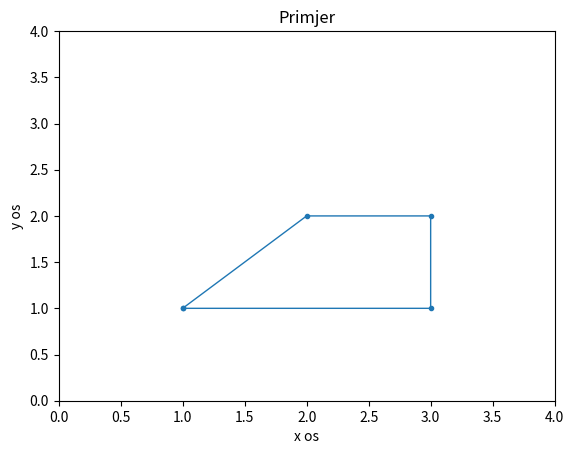

The script that saved this image:
import matplotlib.pyplot as plt

x = [1, 2, 3, 3, 1]
y = [1, 2, 2, 1, 1]
plt.plot(x, y, linewidth=1, marker='.')
plt.axis([0, 4, 0, 4])
plt.xlabel('x os')
plt.ylabel('y os')
plt.title('Primjer')
plt.show()